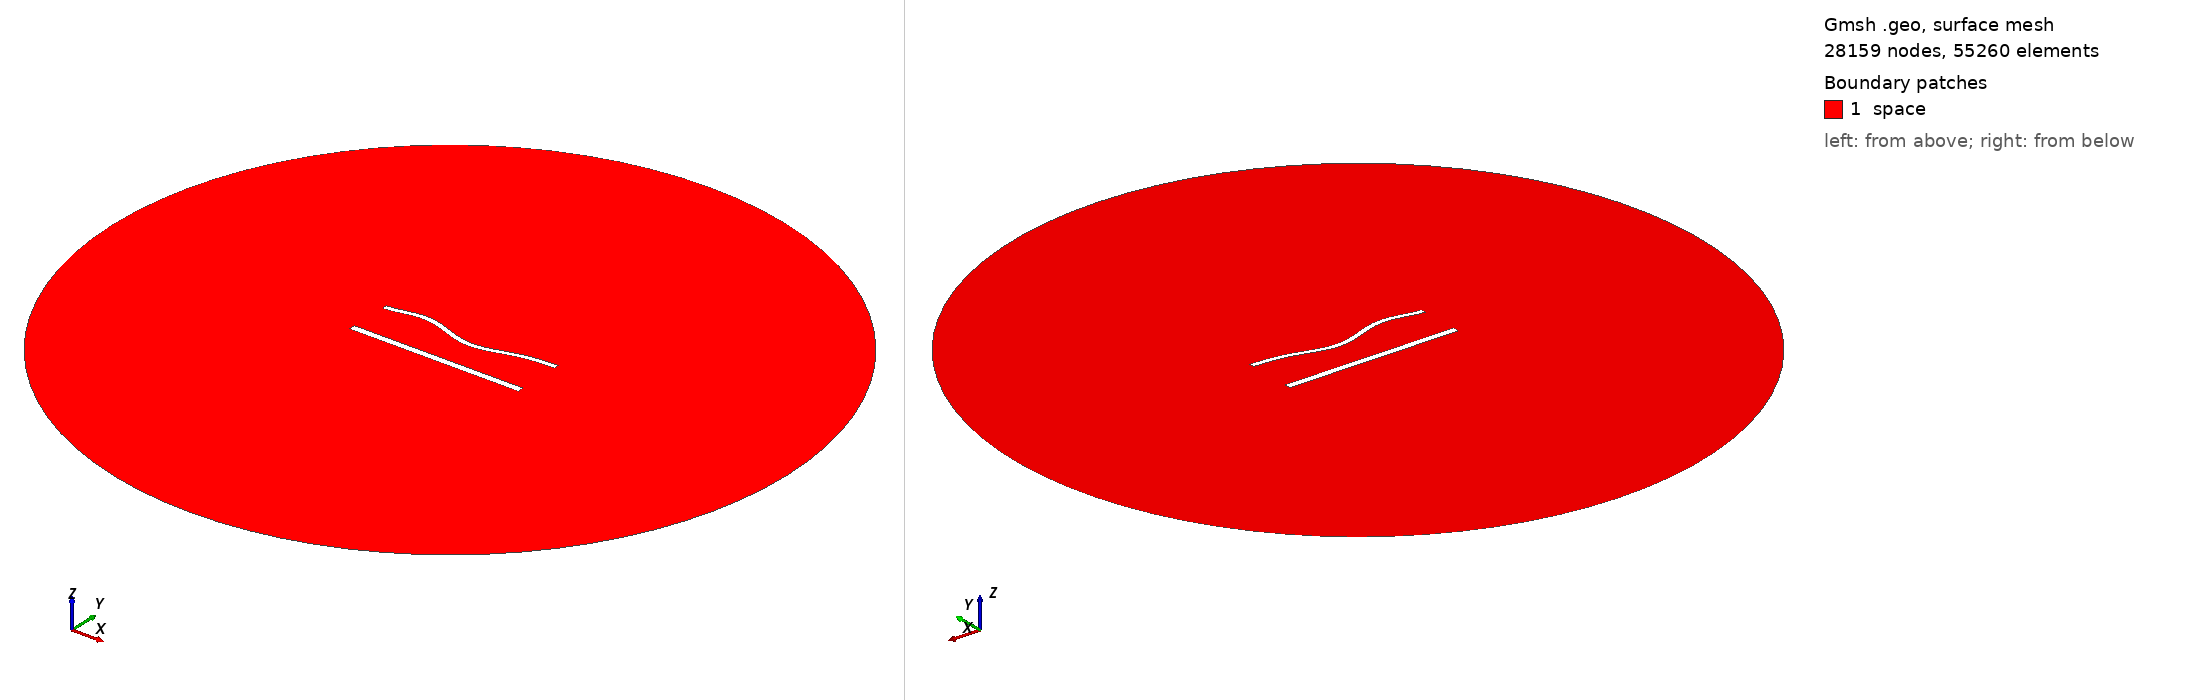

Gmsh geometry script, surface-meshed: 28159 nodes, 55260 surface elements. Boundary patches (legend numbers): 1 space. Left view from above one corner, right view from below the opposite corner. Legend entries are the model's physical surfaces. The drawing asked Gmsh for element sizes between 1% and 20% of the model's largest extent; the script's own settings can give other sizes.

=== 1413.geo (drawn) ===
//---------------------------------------
// Geometry kernel
//---------------------------------------

SetFactory("OpenCASCADE");



//---------------------------------------
// Parameters of the geometry
//---------------------------------------

// Overetch of the upper plate
overetch = 0.375;

// Distance between the plates
distance = 25.0;

// Discretization over the x axis (for the deformation)
nx = 50; 

// Length of the plate
L = 100 - overetch; 

// Number of modes
n = 4; 

// 1st mode coefficient
coeff(1) = 0.0;
beta(1) = 0.596864 * 3.1415926535 / L;

// 2nd mode coefficient
coeff(2) = -1.5;
beta(2) = 1.49418 * 3.1415926535 / L;

// 3rd mode coefficient
coeff(3) = 1.5;
beta(3) = 2.50025 * 3.1415926535 / L;

// 4th mode coefficient
coeff(4) = 1.5;
beta(4) = 3.49999 * 3.1415926535 / L;



//---------------------------------------
// Upper plate (deformed rectangle)
//---------------------------------------

// Coordiantes of the upper plate
xmin = -50;
xmax = 50 - overetch;

// Height of the upper plate
yheight = 4 - 2 * overetch;

// Indexes of the points
UpperID[] = {};
LowerID[] = {};
LeftID[] = {};
RightID[] = {};

// Point index
p = 1;

// Horizontal edges
For i In {1:nx}
    x = xmin + (i-1)*(xmax - xmin)/(nx-1);

    y_bottom = distance / 2 + overetch;
    For j In {1:n}
        C = (Cosh(beta(j)*L) + Cos(beta(j)*L)) / (Sinh(beta(j)*L) + Sin(beta(j)*L));
        y_bottom  = y_bottom + coeff(j) * (Cosh(beta(j)*(x+50)) - Cos(beta(j)*(x+50)) - C * (Sinh(beta(j)*(x+50)) - Sin(beta(j)*(x+50))));
    EndFor

    y_top = y_bottom + yheight;

    Point(p) = {x, y_top, 0, 1.0};
    UpperID[i] = p;
    p = p + 1;

    Point(p) = {x, y_bottom, 0, 1.0};
    LowerID[i] = p;
    p = p + 1;
EndFor

// Create point lists
UpperPts[] = {}; LowerPts[] = {};
For i In {1:nx}
  UpperPts[] += {UpperID[i]};
  LowerPts[] += {LowerID[i]};
EndFor

// Build splines
Spline(1) = {UpperPts[]};
Spline(2) = {LowerPts[]};
Line(3) = {LowerPts[nx-1], UpperPts[nx-1]};
Line(4) = {LowerPts[0], UpperPts[0]};

// Build the plane surface
Curve Loop(1) = {2, 3, -1, -4};
Plane Surface(1) = {1};



//---------------------------------------
// Lower plate (rectangle)
//---------------------------------------

// Vertices
Point(1001) = {-50, -distance/2, 0, 1.0};
Point(1002) = { 50, -distance/2, 0, 1.0};
Point(1003) = { 50,  -distance/2 + 4, 0, 1.0};
Point(1004) = {-50,  -distance/2 + 4, 0, 1.0};

// Edges
Line(5) = {1001, 1002};
Line(6) = {1002, 1003};
Line(7) = {1003, 1004};
Line(8) = {1004, 1001};

// Plane surface
Line Loop(2) = {5, 6, 7, 8};
Plane Surface(2) = {2}; 



//---------------------------------------
// Outer (fictious) boundary
//---------------------------------------

// Points
Point(1005) = {0, 0, 0};       // Center
Point(1006) = {200, 0, 0};     // Start point
Point(1007) = {0, 200, 0};     // 90 degrees
Point(1008) = {-200, 0, 0};    // 180 degrees
Point(1009) = {0, -200, 0};    // 270 degrees

// Circle arcs (each needs start, center, end)
Circle(9) = {1006, 1005, 1007};
Circle(10) = {1007, 1005, 1008};
Circle(11) = {1008, 1005, 1009};
Circle(12) = {1009, 1005, 1006};

// Plane surface for the entire domain
Curve Loop(3) = {9, 10, 11, 12};
Surface(3) = {3};

// Subtract the plates from the whole domain to obtain the actual domain where we want to solve the equations
BooleanDifference{ Surface{3}; Delete; }{ Surface{1}; Surface{2}; Delete; }




//---------------------------------------
// Transfinite Lines/Curves
//---------------------------------------

// Set the number of points on the boundaries
r = 6;
d = 0.15;

// Plates
Transfinite Curve {1} = 50*r/4 Using Progression 1;
Transfinite Line {2} = 50*r Using Progression 1;
Transfinite Curve {3, 4} = 2*r Using Progression 1+d;
Transfinite Line {5} = 50*r/4 Using Progression 1;
Transfinite Line {7} = 50*r Using Progression 1;
Transfinite Line {6} = 2*r Using Progression 1-d;
Transfinite Line {8} = 2*r Using Progression 1+d;

// Outer boundary
Transfinite Line {9, 10, 11, 12} = 20 Using Progression 1;



//---------------------------------------
// Physical groups
//---------------------------------------                

// Physical curves (boundaries)
Physical Line("force_segment", 10) = {2};
Physical Line("upper_plate", 11) = {1, 3, 4};
Physical Line("lower_plate", 12) = {5, 6, 7, 8};
Physical Line("boundary", 20) = {9, 10, 11, 12};

// Physical Surfaces
Physical Surface("space", 30) = {3};



//---------------------------------------
// 6. Generate the Mesh
//---------------------------------------

// 2D mesh generation
Mesh 2;
